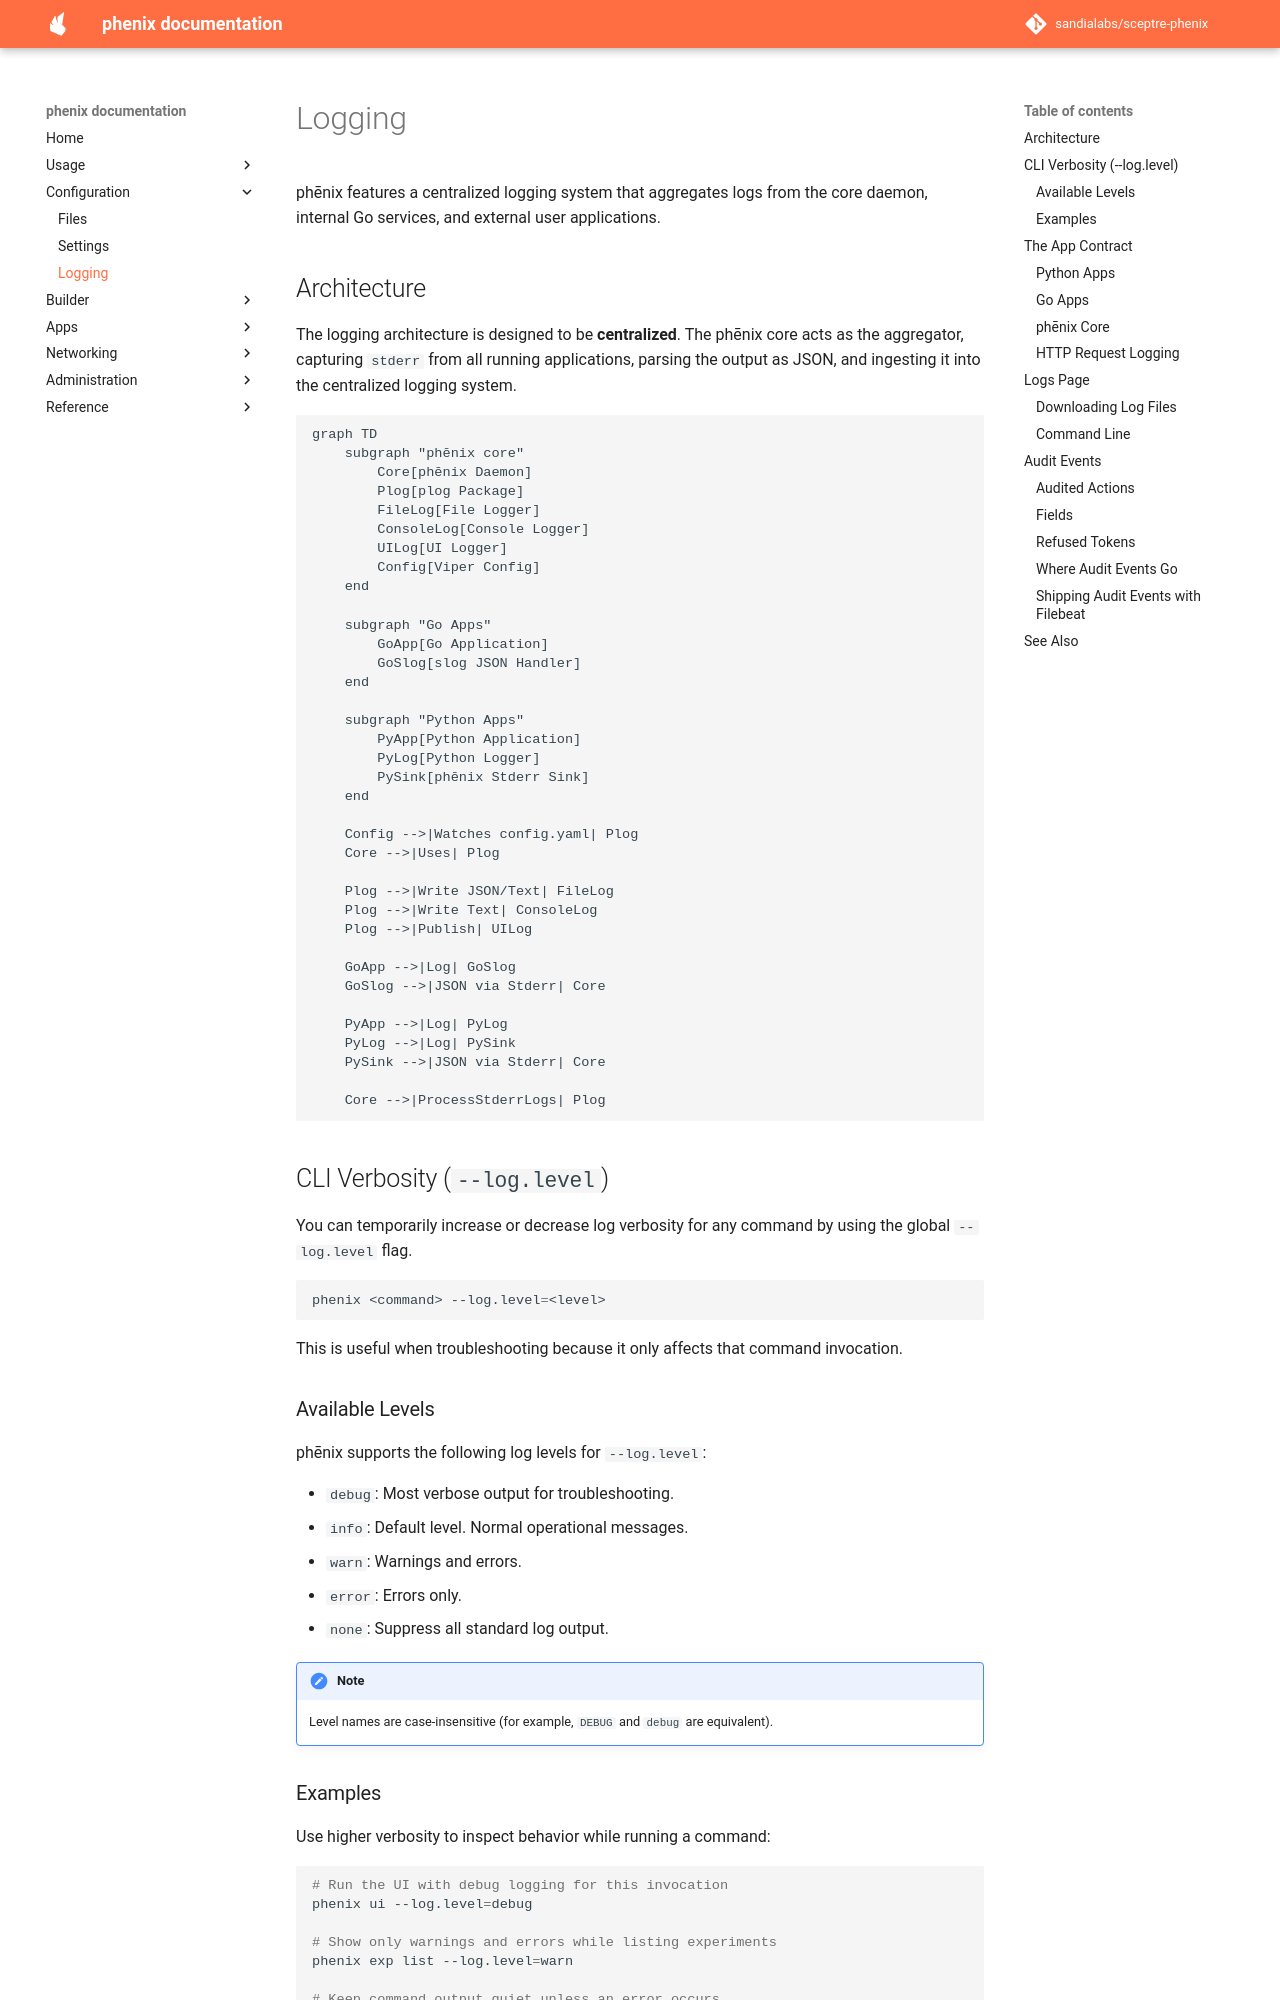

repository: sandialabs/sceptre-phenix · page: latest/logging/index.html · generator: mkdocs

# Logging

phēnix features a centralized logging system that aggregates logs from the core daemon, internal Go services, and external user applications.

## Architecture

The logging architecture is designed to be **centralized**. The phēnix core acts as the aggregator, capturing `stderr` from all running applications, parsing the output as JSON, and ingesting it into the centralized logging system.

```mermaid
graph TD
    subgraph "phēnix core"
        Core[phēnix Daemon]
        Plog[plog Package]
        FileLog[File Logger]
        ConsoleLog[Console Logger]
        UILog[UI Logger]
        Config[Viper Config]
    end

    subgraph "Go Apps"
        GoApp[Go Application]
        GoSlog[slog JSON Handler]
    end

    subgraph "Python Apps"
        PyApp[Python Application]
        PyLog[Python Logger]
        PySink[phēnix Stderr Sink]
    end

    Config -->|Watches config.yaml| Plog
    Core -->|Uses| Plog

    Plog -->|Write JSON/Text| FileLog
    Plog -->|Write Text| ConsoleLog
    Plog -->|Publish| UILog

    GoApp -->|Log| GoSlog
    GoSlog -->|JSON via Stderr| Core

    PyApp -->|Log| PyLog
    PyLog -->|Log| PySink
    PySink -->|JSON via Stderr| Core

    Core -->|ProcessStderrLogs| Plog
```

## CLI Verbosity (`--log.level`)

You can temporarily increase or decrease log verbosity for any command by using the global `--log.level` flag.

```bash
phenix <command> --log.level=<level>
```

This is useful when troubleshooting because it only affects that command invocation.

### Available Levels

phēnix supports the following log levels for `--log.level`:

* `debug`: Most verbose output for troubleshooting.
* `info`: Default level. Normal operational messages.
* `warn`: Warnings and errors.
* `error`: Errors only.
* `none`: Suppress all standard log output.

!!! note
    Level names are case-insensitive (for example, `DEBUG` and `debug` are equivalent).

### Examples

Use higher verbosity to inspect behavior while running a command:

```bash
# Run the UI with debug logging for this invocation
phenix ui --log.level=debug

# Show only warnings and errors while listing experiments
phenix exp list --log.level=warn

# Keep command output quiet unless an error occurs
phenix config get --log.level=error Role/vm-admin
```

To change the default level for all future commands, use settings:

```bash
phenix settings set log.level debug
```

To revert and use the configured default again for subsequent commands:

```bash
phenix settings unset log.level
```
